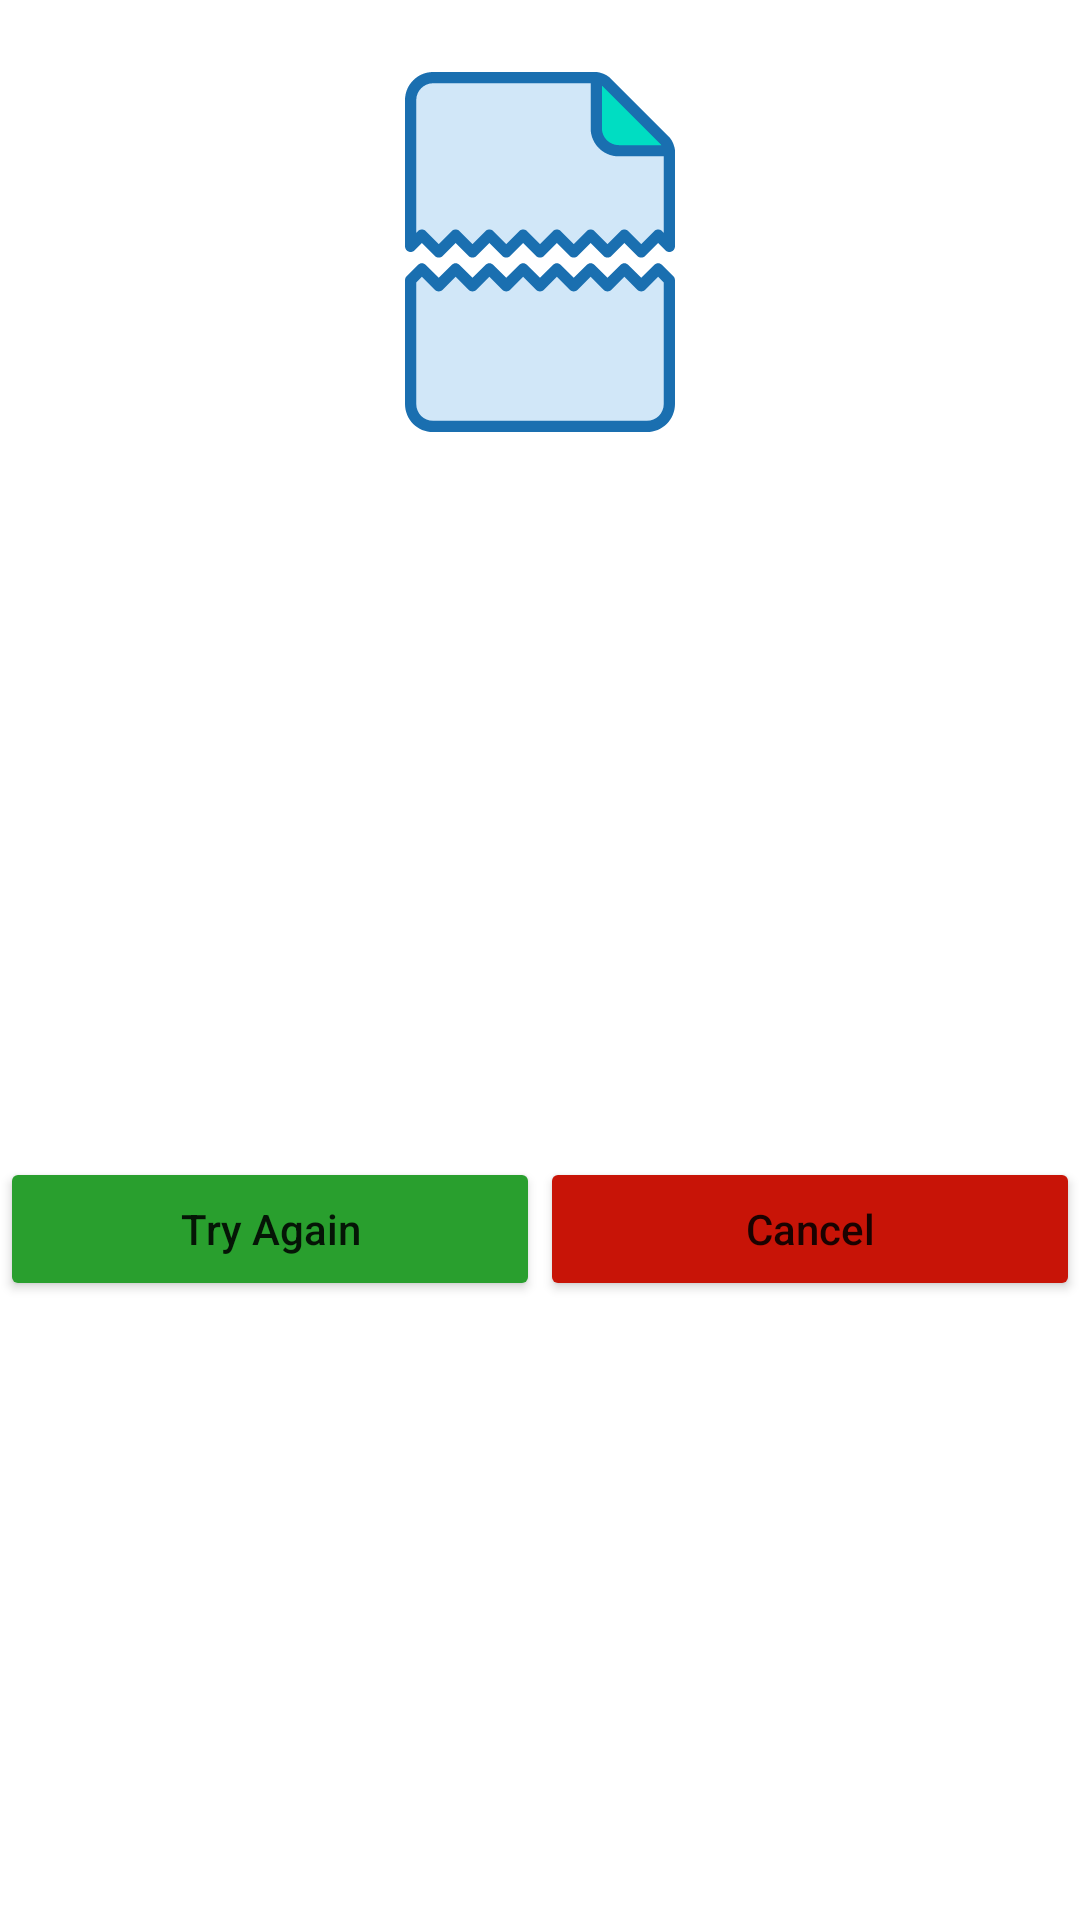

Reconstruct the res/layout file that produces this screen, plus the resources it refers to.
<!-- AndroidManifest.xml: application theme Theme.NewsApp -->
<!-- res/layout/dialog_error_view.xml -->
<?xml version="1.0" encoding="utf-8"?>
<androidx.constraintlayout.widget.ConstraintLayout xmlns:android="http://schemas.android.com/apk/res/android"
    xmlns:app="http://schemas.android.com/apk/res-auto"
    xmlns:tools="http://schemas.android.com/tools"
    android:layout_width="match_parent"
    android:layout_height="wrap_content"
    android:background="@drawable/dialog_bg">

    <ImageView
        android:id="@+id/im_banner"
        android:layout_width="wrap_content"
        android:layout_height="wrap_content"
        android:layout_marginStart="24dp"
        android:layout_marginTop="24dp"

        android:layout_marginEnd="24dp"
        app:layout_constraintEnd_toEndOf="parent"
        app:layout_constraintHorizontal_bias="0.5"
        app:layout_constraintStart_toStartOf="parent"
        app:layout_constraintTop_toTopOf="parent"
        app:srcCompat="@drawable/ic_error" />

    <TextView
        android:id="@+id/tv_message"
        android:layout_width="wrap_content"
        android:layout_height="wrap_content"
        android:layout_margin="16dp"
        app:layout_constraintEnd_toEndOf="parent"
        app:layout_constraintHorizontal_bias="0.5"
        app:layout_constraintStart_toStartOf="parent"
        app:layout_constraintTop_toBottomOf="@+id/im_banner" />

    <Button
        android:id="@+id/btn_retry"
        android:layout_width="0dp"
        android:layout_height="wrap_content"
        android:layout_marginTop="24dp"
        android:layout_marginBottom="24dp"
        android:backgroundTint="@color/green"

        android:text="@string/try_again"
        android:textAllCaps="false"
        app:cornerRadius="15dp"
        app:layout_constraintBottom_toBottomOf="parent"
        app:layout_constraintEnd_toStartOf="@+id/btn_cancel"
        app:layout_constraintHorizontal_bias="0.5"
        app:layout_constraintStart_toStartOf="parent"
        app:layout_constraintTop_toBottomOf="@+id/tv_message"
        app:layout_constraintWidth_max="180dp" />

    <Button
        android:id="@+id/btn_cancel"
        android:layout_width="0dp"
        android:layout_height="wrap_content"
        android:layout_marginTop="24dp"
        android:layout_marginBottom="24dp"
        android:backgroundTint="@color/red"

        android:text="@string/cancel"
        android:textAllCaps="false"
        app:cornerRadius="15dp"
        app:layout_constraintBottom_toBottomOf="parent"
        app:layout_constraintEnd_toEndOf="parent"
        app:layout_constraintHorizontal_bias="0.5"
        app:layout_constraintStart_toEndOf="@+id/btn_retry"
        app:layout_constraintTop_toBottomOf="@+id/tv_message"
        app:layout_constraintWidth_max="180dp" />


</androidx.constraintlayout.widget.ConstraintLayout>
<!-- resources referenced by this layout -->
<resources>
  <color name="green">#299F2E</color>
  <color name="red">#C81407</color>
  <!-- drawable ic_error: vector/xml drawable (drawable, 3585 chars, omitted) -->
  <string name="cancel">Cancel</string>
  <string name="try_again">Try Again</string>
  <style name="Theme.NewsApp" parent="Theme.MaterialComponents.DayNight.NoActionBar">
          
          <item name="colorPrimary">@color/black</item>
          <item name="colorPrimaryVariant">@color/black</item>
          <item name="colorOnPrimary">@color/white</item>
          
          <item name="colorSecondary">@color/black</item>
          <item name="colorSecondaryVariant">@color/black</item>
          <item name="colorOnSecondary">@color/black</item>
          
          <item name="android:statusBarColor" tools:targetApi="l">?attr/colorPrimaryVariant</item>
          
      </style>
  <color name="black">#FF000000</color>
  <color name="white">#FFFFFFFF</color>
</resources>
